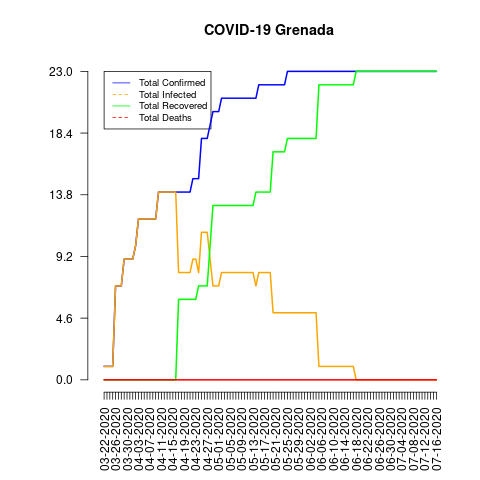

The data file committed next to this chart (first rows):
date, total_confirmed, total_deaths, total_recovered, total_infected, mortality_rate, recovery_rate, daily_growth_rate
03-22-2020, 1, 0, 0, 1, 0.0, 0.0, 1
03-23-2020, 1, 0, 0, 1, 0.0, 0.0, 1.0
03-24-2020, 1, 0, 0, 1, 0.0, 0.0, 1.0
03-25-2020, 1, 0, 0, 1, 0.0, 0.0, 1.0
03-26-2020, 7, 0, 0, 7, 0.0, 0.0, 7.0
03-27-2020, 7, 0, 0, 7, 0.0, 0.0, 1.0
03-28-2020, 7, 0, 0, 7, 0.0, 0.0, 1.0
03-29-2020, 9, 0, 0, 9, 0.0, 0.0, 1.286
03-30-2020, 9, 0, 0, 9, 0.0, 0.0, 1.0
03-31-2020, 9, 0, 0, 9, 0.0, 0.0, 1.0
04-01-2020, 9, 0, 0, 9, 0.0, 0.0, 1.0
04-02-2020, 10, 0, 0, 10, 0.0, 0.0, 1.111
04-03-2020, 12, 0, 0, 12, 0.0, 0.0, 1.2
04-04-2020, 12, 0, 0, 12, 0.0, 0.0, 1.0
04-05-2020, 12, 0, 0, 12, 0.0, 0.0, 1.0
04-06-2020, 12, 0, 0, 12, 0.0, 0.0, 1.0
04-07-2020, 12, 0, 0, 12, 0.0, 0.0, 1.0
04-08-2020, 12, 0, 0, 12, 0.0, 0.0, 1.0
04-09-2020, 12, 0, 0, 12, 0.0, 0.0, 1.0
04-10-2020, 14, 0, 0, 14, 0.0, 0.0, 1.167
04-11-2020, 14, 0, 0, 14, 0.0, 0.0, 1.0
04-12-2020, 14, 0, 0, 14, 0.0, 0.0, 1.0
04-13-2020, 14, 0, 0, 14, 0.0, 0.0, 1.0
04-14-2020, 14, 0, 0, 14, 0.0, 0.0, 1.0
04-15-2020, 14, 0, 0, 14, 0.0, 0.0, 1.0
04-16-2020, 14, 0, 0, 14, 0.0, 0.0, 1.0
04-17-2020, 14, 0, 6, 8, 0.0, 42.86, 1.0
04-18-2020, 14, 0, 6, 8, 0.0, 42.86, 1.0
04-19-2020, 14, 0, 6, 8, 0.0, 42.86, 1.0
04-20-2020, 14, 0, 6, 8, 0.0, 42.86, 1.0
04-21-2020, 14, 0, 6, 8, 0.0, 42.86, 1.0
04-22-2020, 15, 0, 6, 9, 0.0, 40.0, 1.071
04-23-2020, 15, 0, 6, 9, 0.0, 40.0, 1.0
04-24-2020, 15, 0, 7, 8, 0.0, 46.67, 1.0
04-25-2020, 18, 0, 7, 11, 0.0, 38.89, 1.2
04-26-2020, 18, 0, 7, 11, 0.0, 38.89, 1.0
04-27-2020, 18, 0, 7, 11, 0.0, 38.89, 1.0
04-28-2020, 19, 0, 10, 9, 0.0, 52.63, 1.056
04-29-2020, 20, 0, 13, 7, 0.0, 65.0, 1.053
04-30-2020, 20, 0, 13, 7, 0.0, 65.0, 1.0
05-01-2020, 20, 0, 13, 7, 0.0, 65.0, 1.0
05-02-2020, 21, 0, 13, 8, 0.0, 61.9, 1.05
05-03-2020, 21, 0, 13, 8, 0.0, 61.9, 1.0
05-04-2020, 21, 0, 13, 8, 0.0, 61.9, 1.0
05-05-2020, 21, 0, 13, 8, 0.0, 61.9, 1.0
05-06-2020, 21, 0, 13, 8, 0.0, 61.9, 1.0
05-07-2020, 21, 0, 13, 8, 0.0, 61.9, 1.0
05-08-2020, 21, 0, 13, 8, 0.0, 61.9, 1.0
05-09-2020, 21, 0, 13, 8, 0.0, 61.9, 1.0
05-10-2020, 21, 0, 13, 8, 0.0, 61.9, 1.0
05-11-2020, 21, 0, 13, 8, 0.0, 61.9, 1.0
05-12-2020, 21, 0, 13, 8, 0.0, 61.9, 1.0
05-13-2020, 21, 0, 13, 8, 0.0, 61.9, 1.0
05-14-2020, 21, 0, 14, 7, 0.0, 66.67, 1.0
05-15-2020, 22, 0, 14, 8, 0.0, 63.64, 1.048
05-16-2020, 22, 0, 14, 8, 0.0, 63.64, 1.0
05-17-2020, 22, 0, 14, 8, 0.0, 63.64, 1.0
05-18-2020, 22, 0, 14, 8, 0.0, 63.64, 1.0
05-19-2020, 22, 0, 14, 8, 0.0, 63.64, 1.0
05-20-2020, 22, 0, 17, 5, 0.0, 77.27, 1.0
... 57 more rows
